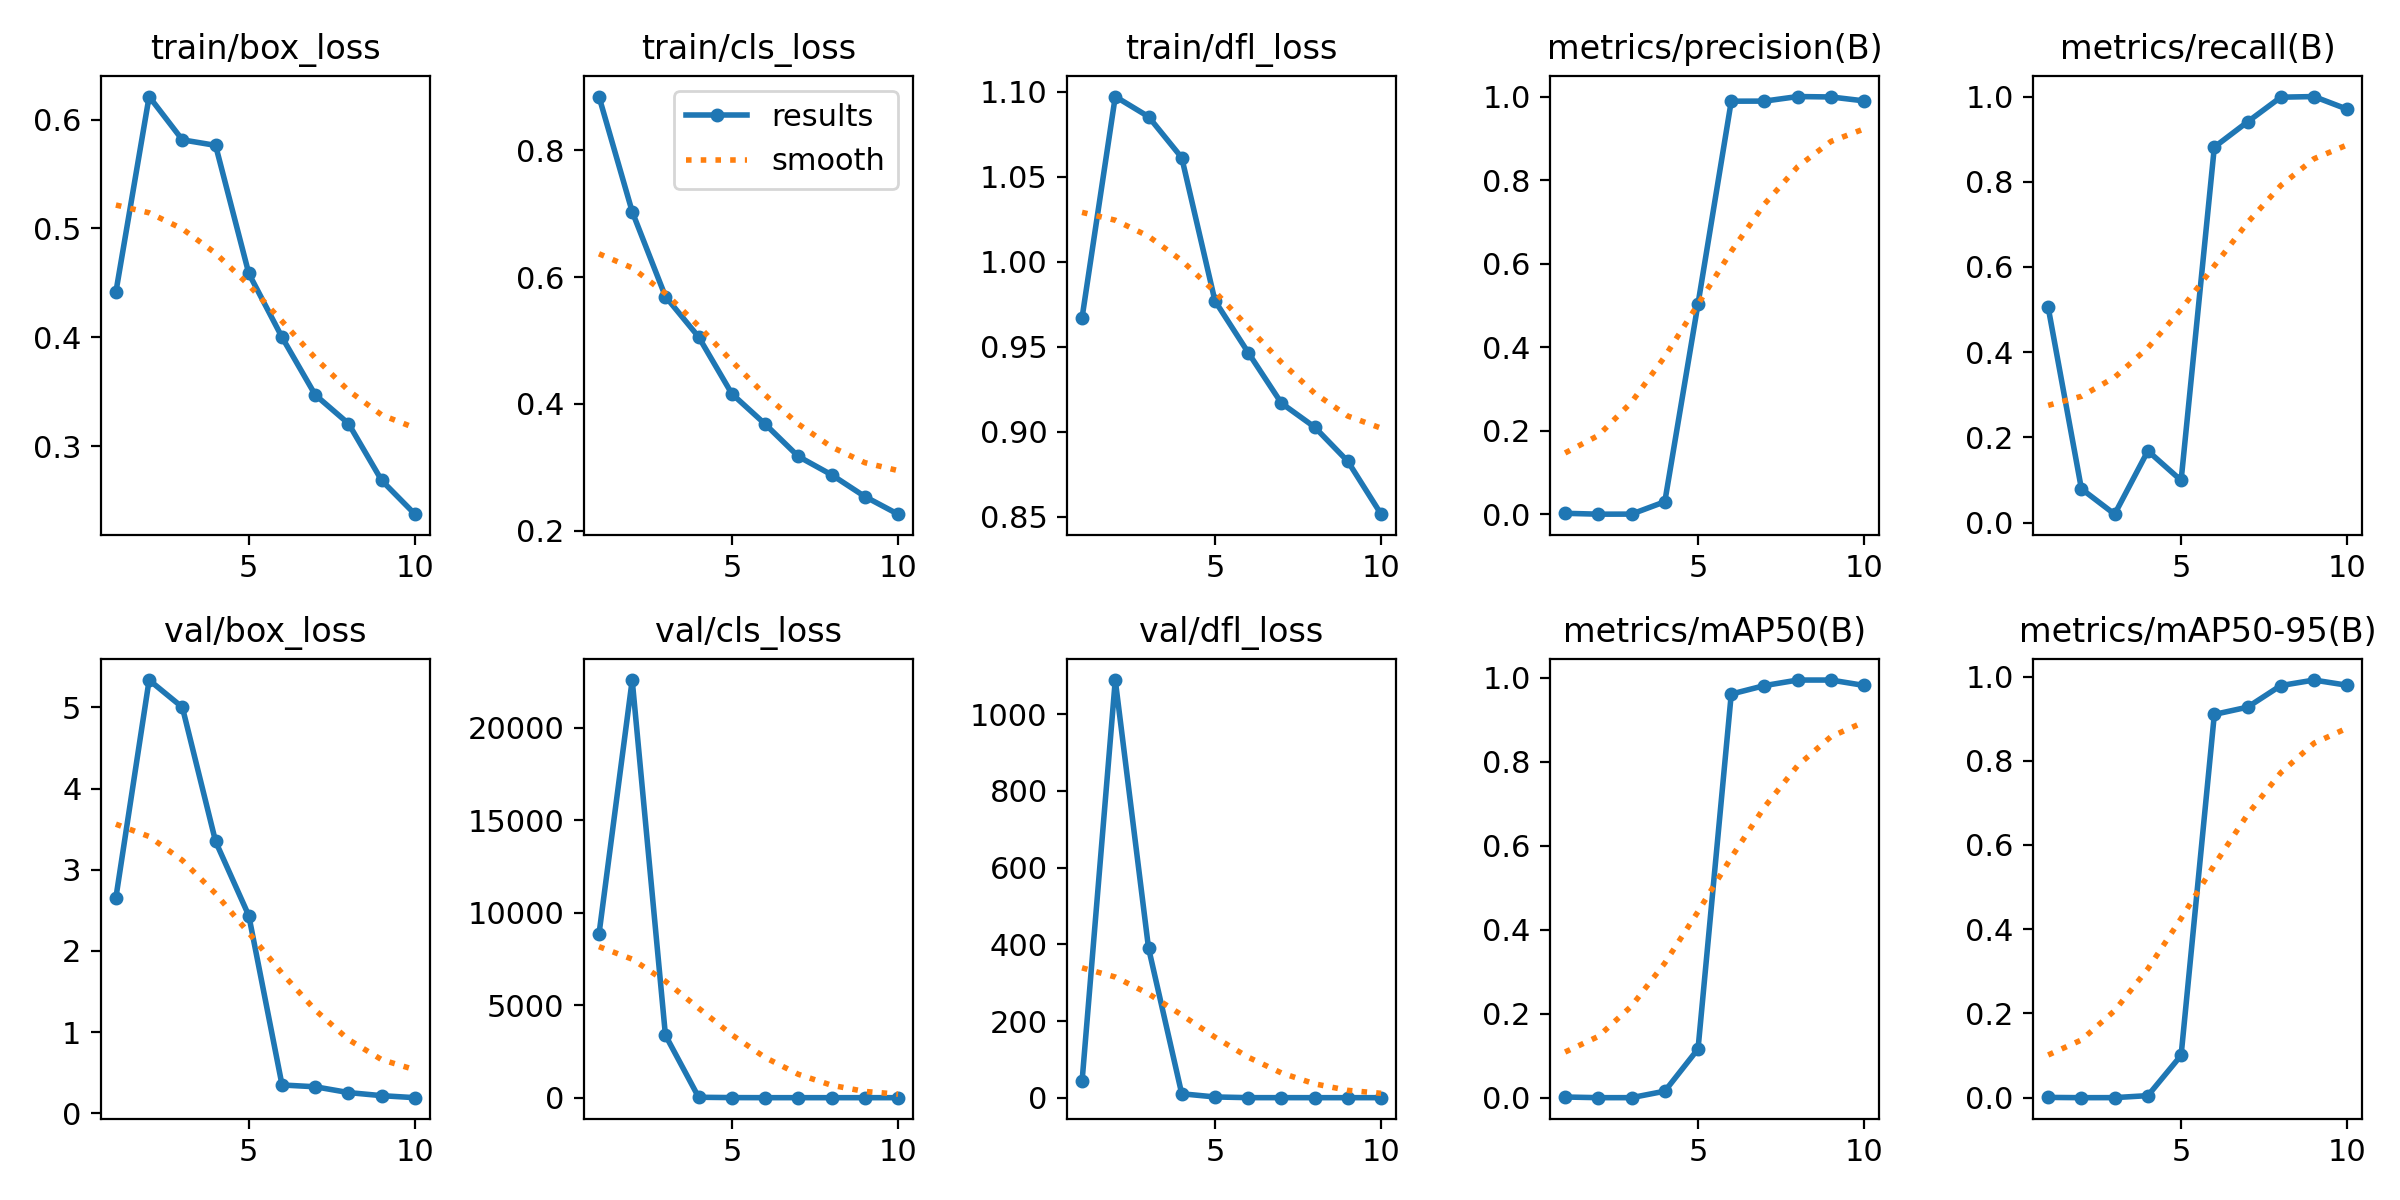

The file beside this chart, header and first rows:
epoch, time, train/box_loss, train/cls_loss, train/dfl_loss, metrics/precision(B), metrics/recall(B), metrics/mAP50(B), metrics/mAP50-95(B), val/box_loss, val/cls_loss, val/dfl_loss, lr/pg0, lr/pg1, lr/pg2
1, 375.3, 0.4416, 0.8845, 0.9669, 0.00253, 0.505, 0.0018, 0.00066, 2.656, 8830, 43, 0.00062, 0.00062, 0.00062
2, 1216, 0.6213, 0.7031, 1.097, 0.00045, 0.07921, 0.00023, 3e-05, 5.337, 22565, 1089, 0.001135, 0.001135, 0.001135
3, 1600, 0.5815, 0.5693, 1.085, 0.00061, 0.0198, 0.00028, 0.00014, 5.002, 3376, 391.2, 0.001524, 0.001524, 0.001524
4, 1971, 0.5764, 0.5055, 1.061, 0.03023, 0.1683, 0.01571, 0.00488, 3.349, 22.3, 10.96, 0.001406, 0.001406, 0.001406
5, 2344, 0.4587, 0.4158, 0.9769, 0.5041, 0.09901, 0.1163, 0.1005, 2.435, 4.647, 2.667, 0.001208, 0.001208, 0.001208
6, 2711, 0.4, 0.3682, 0.9466, 0.9889, 0.8814, 0.9616, 0.91, 0.3494, 0.4853, 0.8491, 0.00101, 0.00101, 0.00101
7, 3083, 0.347, 0.3171, 0.9168, 0.9891, 0.9406, 0.9818, 0.9272, 0.3271, 0.3397, 0.8534, 0.000812, 0.000812, 0.000812
8, 3454, 0.3207, 0.2882, 0.9027, 1, 0.9985, 0.995, 0.9785, 0.2556, 0.2361, 0.8078, 0.000614, 0.000614, 0.000614
9, 3825, 0.2684, 0.254, 0.8825, 0.999, 1, 0.995, 0.9916, 0.2175, 0.21, 0.7877, 0.000416, 0.000416, 0.000416
10, 4199, 0.2374, 0.2261, 0.8515, 0.9896, 0.9703, 0.9821, 0.9792, 0.1929, 0.2355, 0.7919, 0.000218, 0.000218, 0.000218
